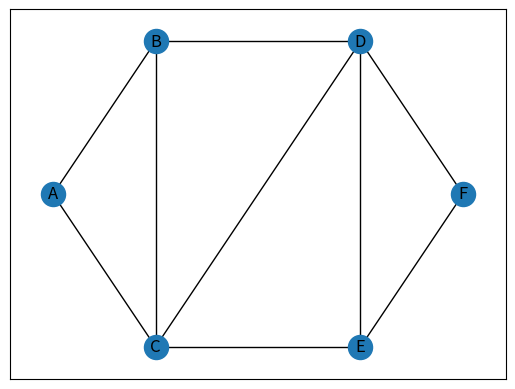

Reproduce this figure in Python.
graph = {
    'A': ['B', 'C']
    , 'B': ['A', 'C', 'D']
    , 'C': ['A', 'B', 'D', 'E']
    , 'D': ['B', 'C', 'E', 'F']
    , 'E': ['C', 'D', 'F']
    , 'F': ['D', 'E']
}

import numpy as np
import networkx as nx
import matplotlib.pyplot as plt

# %

Graph = nx.Graph()
for node in graph:
    Graph.add_nodes_from(node)
    for edge in graph[node]:
        Graph.add_edge(node, edge)

pos = {
    'A': [0.00, 0.50], 'B': [0.25, 0.75]    , 'C': [0.25, 0.25], 'D': [0.75, 0.75], 'E': [0.75, 0.25], 'F': [1.00, 0.50]
}

# nx.draw(Graph, pos, with_labels=True)
plt.show()
nx.draw_networkx(Graph, pos)

plt.show()
